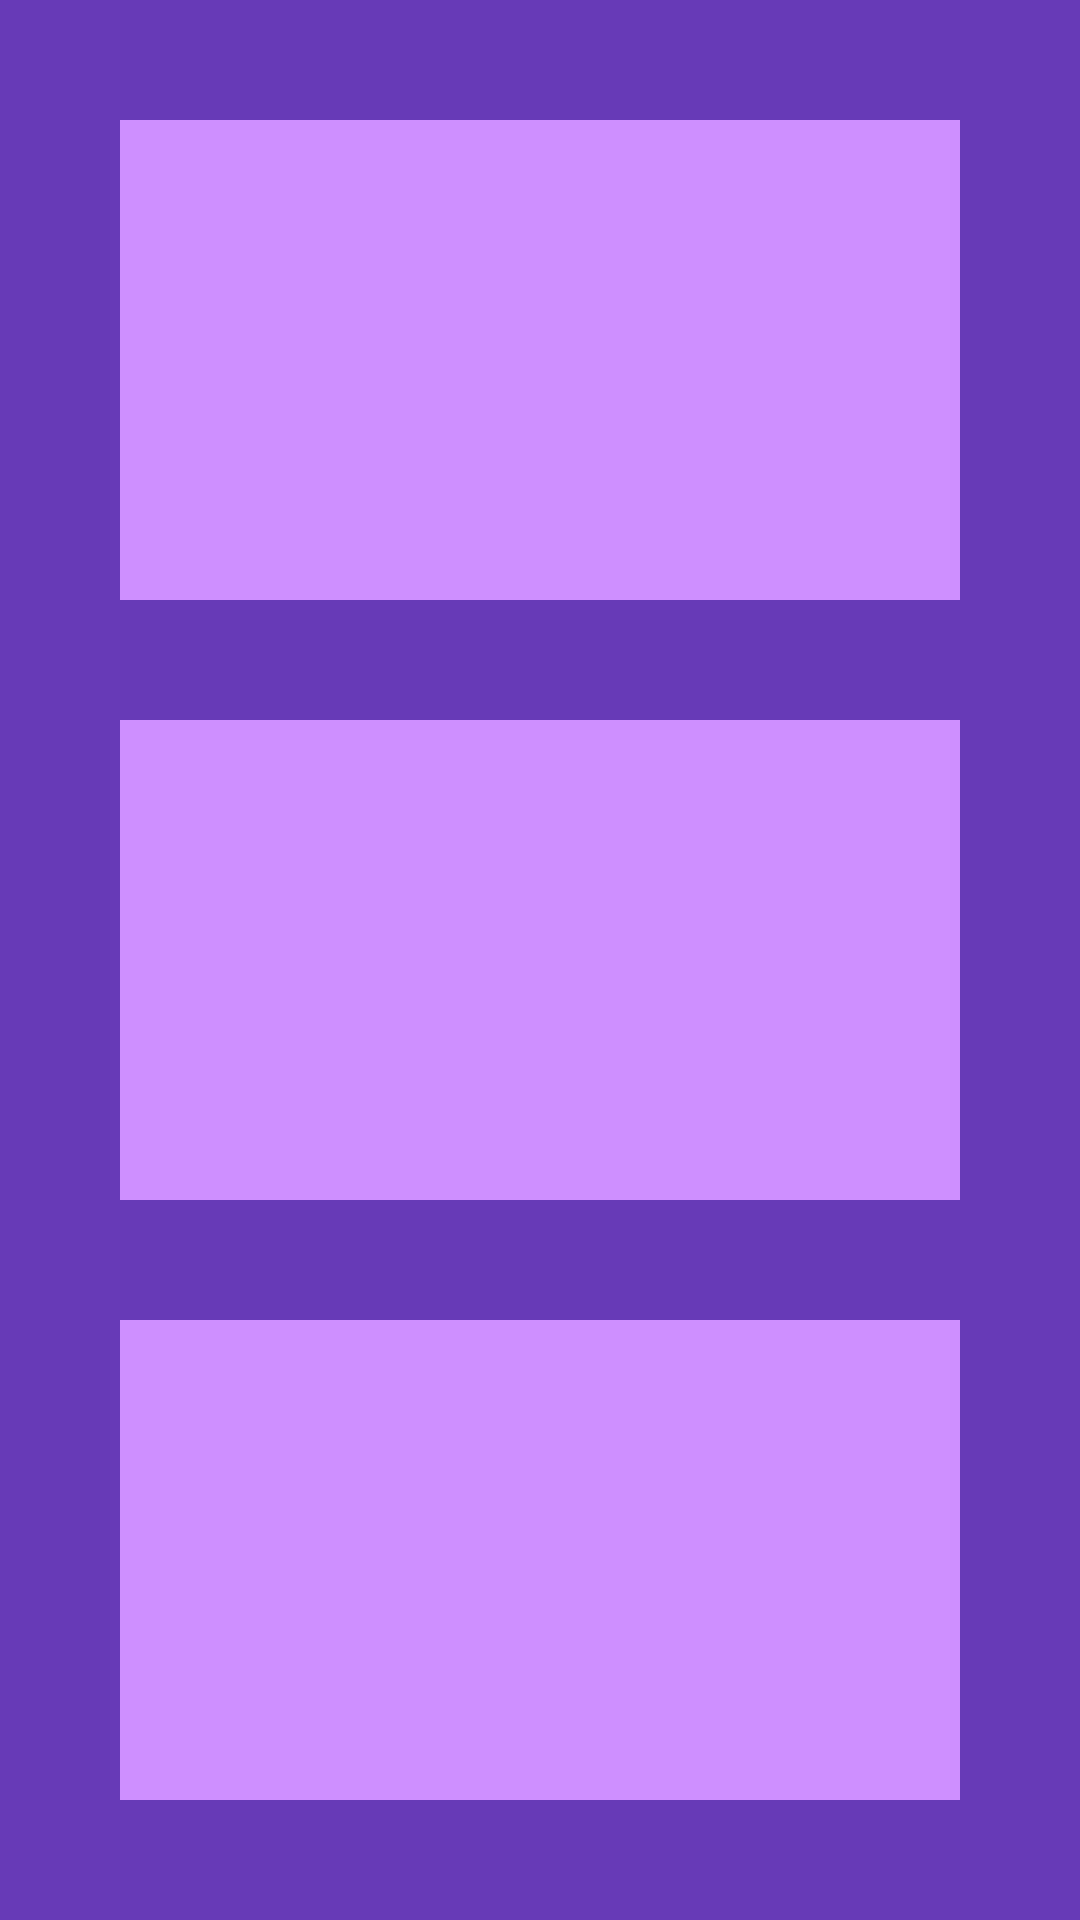

Layout XML and referenced resources for this Android screen:
<!-- AndroidManifest.xml: application theme Theme.Homeworkconstraints -->
<!-- res/layout/task1constraintlayout.xml -->
<?xml version="1.0" encoding="utf-8"?>
<androidx.constraintlayout.widget.ConstraintLayout xmlns:android="http://schemas.android.com/apk/res/android"
    android:layout_width="match_parent"
    android:layout_height="match_parent"
    xmlns:app="http://schemas.android.com/apk/res-auto"
    android:background="#673AB7"
    android:padding="40dp">
    <View
        android:id="@+id/view1"
        android:layout_width="0dp"
        android:layout_height="0dp"
        android:background="#CE8FFF"
        app:layout_constraintStart_toStartOf="parent"
        app:layout_constraintEnd_toEndOf="parent"
        app:layout_constraintTop_toTopOf="parent"
        app:layout_constraintBottom_toTopOf="@id/view2"
        android:layout_marginBottom="40dp"
        />
    <View
        android:id="@+id/view2"
        android:layout_width="0dp"
        android:layout_height="0dp"
        android:background="#CE8FFF"
        app:layout_constraintStart_toStartOf="parent"
        app:layout_constraintEnd_toEndOf="parent"
        app:layout_constraintTop_toBottomOf="@id/view1"
        app:layout_constraintBottom_toTopOf="@id/view3"
        android:layout_marginBottom="40dp"
        />
    <View
        android:id="@+id/view3"
        android:layout_width="0dp"
        android:layout_height="0dp"
        android:background="#CE8FFF"
        app:layout_constraintStart_toStartOf="parent"
        app:layout_constraintEnd_toEndOf="parent"
        app:layout_constraintTop_toBottomOf="@id/view2"
        app:layout_constraintBottom_toBottomOf="parent"

        />

</androidx.constraintlayout.widget.ConstraintLayout>
<!-- resources referenced by this layout -->
<resources>
  <style name="Theme.Homeworkconstraints" parent="Base.Theme.Homeworkconstraints" />
  <style name="Base.Theme.Homeworkconstraints" parent="Theme.Material3.DayNight.NoActionBar">
          
          
      </style>
</resources>
